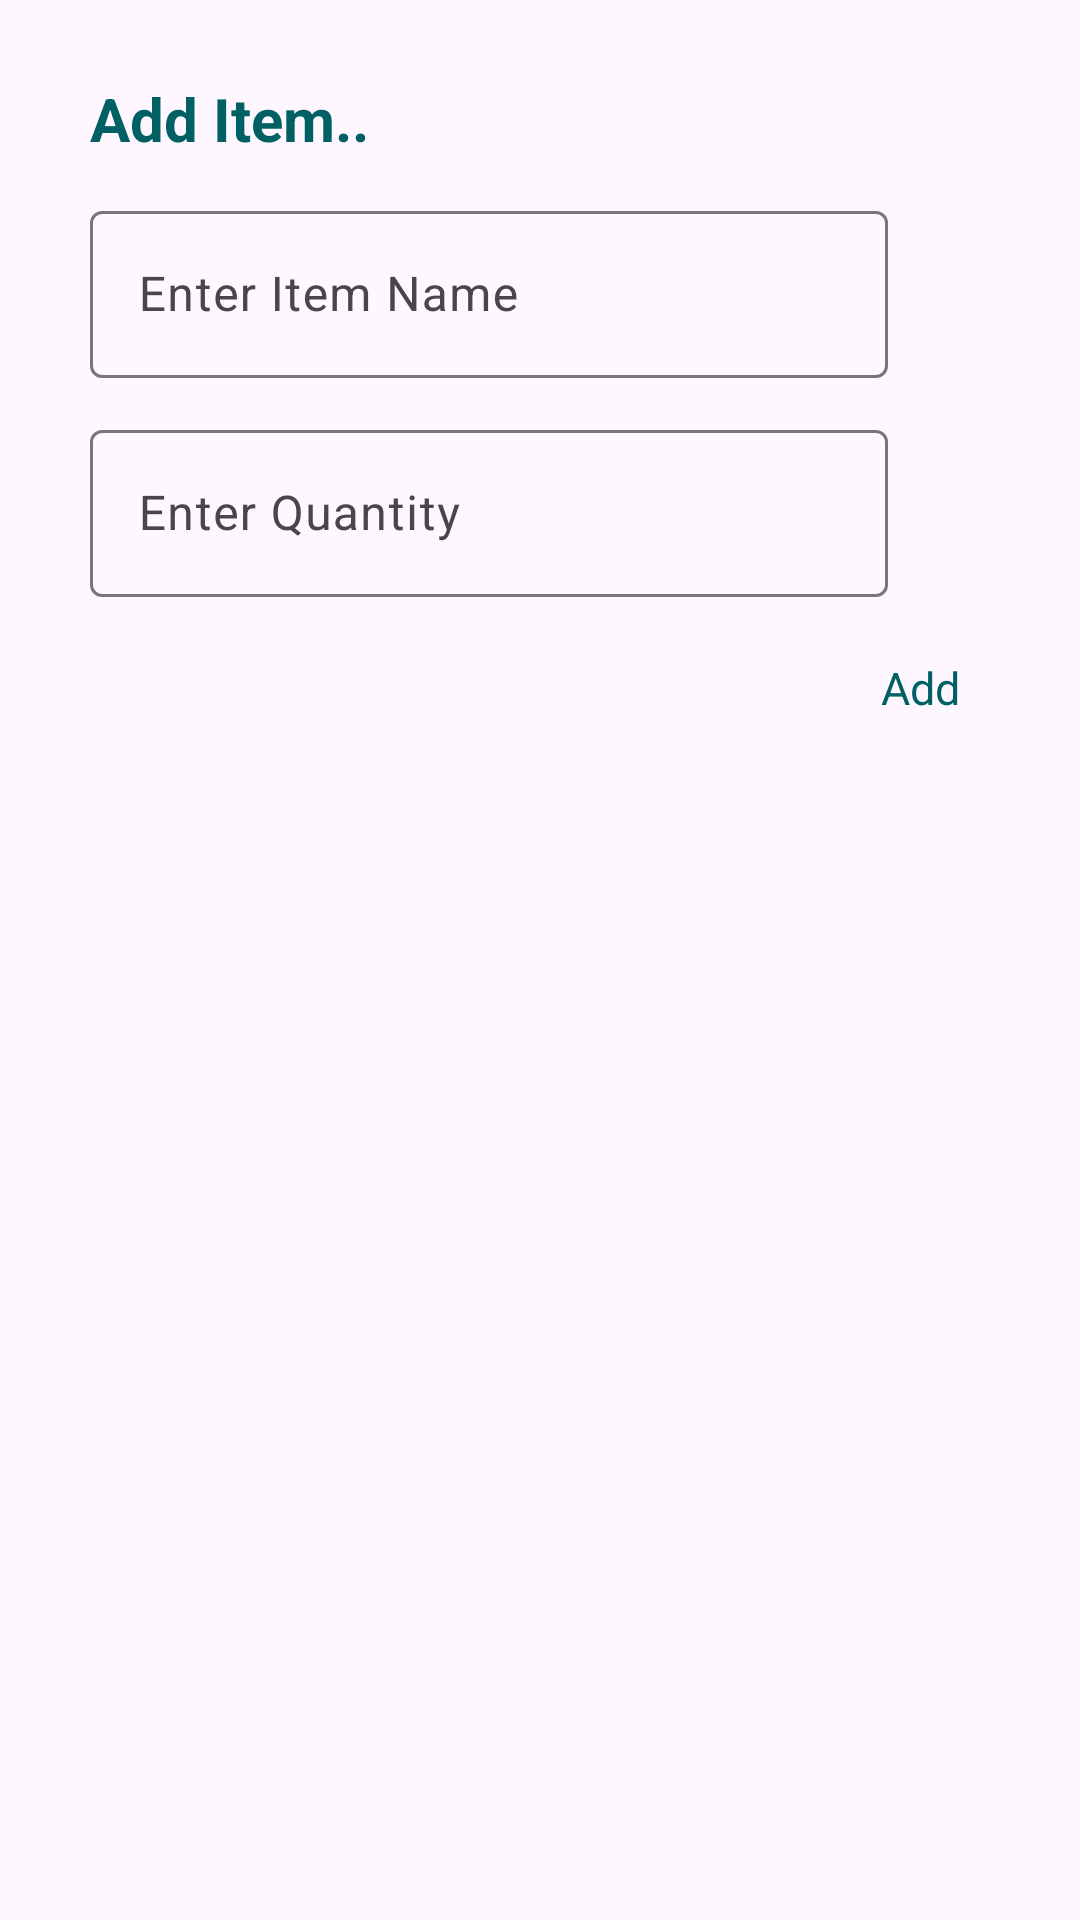

Write the Android layout XML for this screen, with the resource values it uses.
<!-- AndroidManifest.xml: application theme Theme.ListwithSpinner -->
<!-- res/layout/adddialog.xml -->
<?xml version="1.0" encoding="utf-8"?>
<androidx.constraintlayout.widget.ConstraintLayout xmlns:android="http://schemas.android.com/apk/res/android"
    xmlns:app="http://schemas.android.com/apk/res-auto"
    xmlns:tools="http://schemas.android.com/tools"
    android:layout_width="wrap_content"
    android:layout_height="wrap_content"
    android:paddingVertical="16dp"
    android:paddingHorizontal="30dp">

    <TextView
        android:id="@+id/title"
        android:layout_width="wrap_content"
        android:layout_height="wrap_content"
        android:text="@string/txt"
        android:textColor="@color/my_light_primary"
        app:layout_constraintStart_toStartOf="parent"
        android:textSize="20sp"
        android:layout_marginTop="10dp"
        android:textStyle="bold"
        app:layout_constraintTop_toTopOf="parent" />

    <com.google.android.material.textfield.TextInputLayout
        android:id="@+id/textInputLayout1"
        android:layout_width="wrap_content"
        android:layout_height="wrap_content"
        android:layout_marginTop="12dp"
        android:minEms="14"
        app:layout_constraintStart_toStartOf="parent"
        app:layout_constraintTop_toBottomOf="@+id/title">

        <EditText
            android:id="@+id/etName"
            android:layout_width="wrap_content"
            android:layout_height="wrap_content"
            android:autofillHints=""
            android:hint="@string/itemName"
            android:inputType="text"
            android:textColorHint="@color/my_light_primary"
            tools:ignore="TextContrastCheck,VisualLintTextFieldSize" />
    </com.google.android.material.textfield.TextInputLayout>

    <com.google.android.material.textfield.TextInputLayout
        android:id="@+id/textInputLayout2"
        android:layout_width="wrap_content"
        android:layout_height="wrap_content"
        android:layout_marginTop="12dp"
        android:minEms="14"
        app:layout_constraintStart_toStartOf="parent"
        app:layout_constraintTop_toBottomOf="@+id/textInputLayout1">

        <EditText
            android:id="@+id/etQuantity"
            android:layout_width="wrap_content"
            android:layout_height="wrap_content"
            android:autofillHints=""
            android:hint="@string/enter_qty"
            android:inputType="number"
            android:textColorHint="@color/my_light_primary"
            tools:ignore="TextContrastCheck,VisualLintTextFieldSize" />
    </com.google.android.material.textfield.TextInputLayout>

    <TextView
        android:id="@+id/positiveButton"
        android:layout_width="wrap_content"
        android:layout_height="wrap_content"
        android:layout_marginTop="20dp"
        android:layout_marginEnd="10dp"
        android:textSize="15sp"
        android:textColor="@color/my_light_primary"
        android:layout_marginBottom="10dp"
        android:text="@string/add"
        app:layout_constraintEnd_toEndOf="parent"
        app:layout_constraintTop_toBottomOf="@+id/textInputLayout2" />

</androidx.constraintlayout.widget.ConstraintLayout>
<!-- resources referenced by this layout -->
<resources>
  <color name="my_light_primary">#006064</color>
  <string name="add">Add</string>
  <string name="enter_qty">Enter Quantity</string>
  <string name="itemName">Enter Item Name</string>
  <string name="txt">Add Item..</string>
  <style name="Theme.ListwithSpinner" parent="Base.Theme.ListwithSpinner">
  
      </style>
  <style name="Base.Theme.ListwithSpinner" parent="Theme.Material3.DayNight">
          <item name="colorPrimary">@color/my_light_primary</item>
  
      </style>
</resources>
